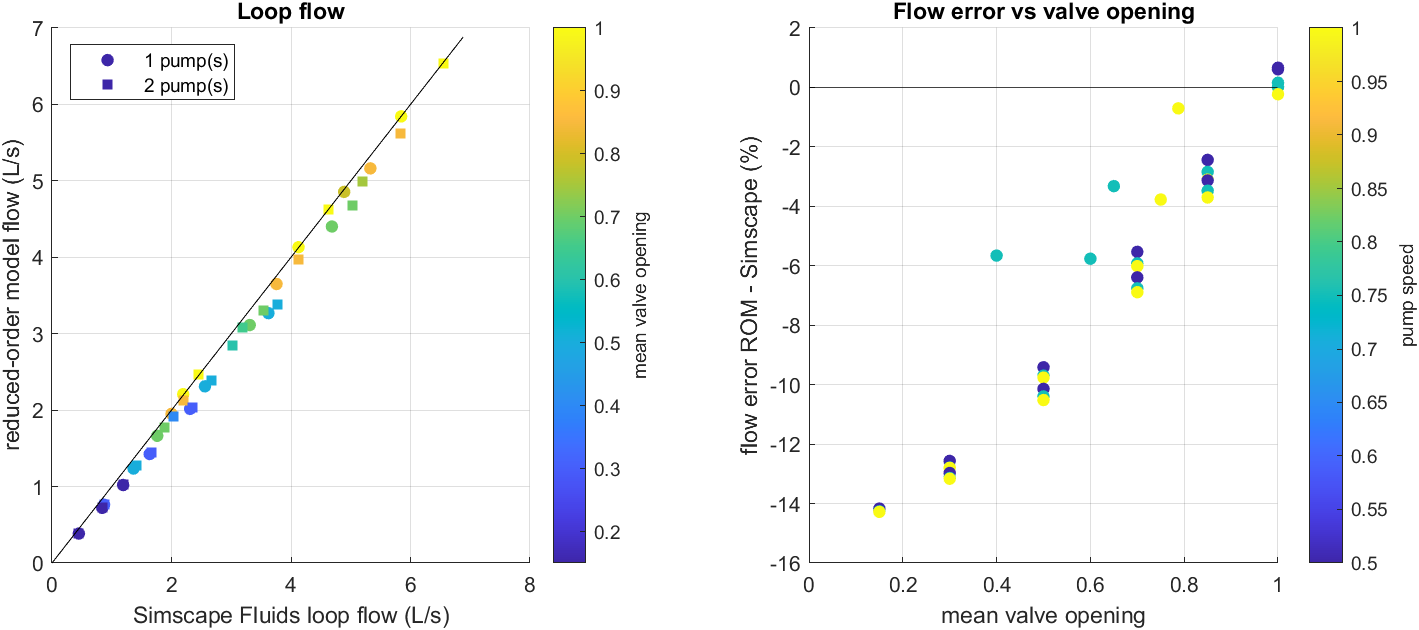

Data behind this chart, as committed beside it:
speed, pumps, v1, v2, v3, v4, vmean, H_ssc_kpa, q_ssc_lps, H_rom_kpa, q_rom_lps, q_err_pct, H_err_kpa
0.5, 1, 0.15, 0.15, 0.15, 0.15, 0.15, 79.47, 0.4494, 79.67, 0.3857, -14.17, 0.2057
0.5, 1, 0.3, 0.3, 0.3, 0.3, 0.3, 78.17, 0.8716, 78.72, 0.7621, -12.56, 0.549
0.5, 1, 0.5, 0.5, 0.5, 0.5, 0.5, 75.73, 1.364, 76.64, 1.236, -9.414, 0.9082
0.5, 1, 0.7, 0.7, 0.7, 0.7, 0.7, 73.01, 1.762, 73.91, 1.664, -5.532, 0.8998
0.5, 1, 0.85, 0.85, 0.85, 0.85, 0.85, 71.05, 2, 71.62, 1.951, -2.437, 0.5751
0.5, 1, 1, 1, 1, 1, 1, 69.28, 2.195, 69.27, 2.209, 0.611, -0.01382
0.75, 1, 0.15, 0.15, 0.15, 0.15, 0.15, 178.3, 0.8415, 178.9, 0.7216, -14.25, 0.5247
0.75, 1, 0.3, 0.3, 0.3, 0.3, 0.3, 174, 1.635, 175.5, 1.426, -12.79, 1.53
0.75, 1, 0.5, 0.5, 0.5, 0.5, 0.5, 165.3, 2.56, 168.2, 2.312, -9.698, 2.981
0.75, 1, 0.7, 0.7, 0.7, 0.7, 0.7, 155.6, 3.309, 158.7, 3.113, -5.92, 3.071
0.75, 1, 0.85, 0.85, 0.85, 0.85, 0.85, 148.5, 3.757, 150.7, 3.651, -2.842, 2.176
0.75, 1, 1, 1, 1, 1, 1, 142.2, 4.125, 142.4, 4.132, 0.158, 0.2571
1, 1, 0.15, 0.15, 0.15, 0.15, 0.15, 316.5, 1.19, 317.7, 1.02, -14.25, 1.17
1, 1, 0.3, 0.3, 0.3, 0.3, 0.3, 307.8, 2.312, 311.1, 2.016, -12.8, 3.293
1, 1, 0.5, 0.5, 0.5, 0.5, 0.5, 290.3, 3.623, 296.5, 3.269, -9.762, 6.143
1, 1, 0.7, 0.7, 0.7, 0.7, 0.7, 270.9, 4.684, 277.4, 4.403, -6.012, 6.483
1, 1, 0.85, 0.85, 0.85, 0.85, 0.85, 257.2, 5.328, 261.4, 5.163, -3.101, 4.151
1, 1, 1, 1, 1, 1, 1, 243.9, 5.843, 244.9, 5.843, 0.0006811, 0.974
0.5, 2, 0.15, 0.15, 0.15, 0.15, 0.15, 79.73, 0.4509, 79.92, 0.3869, -14.19, 0.1876
0.5, 2, 0.3, 0.3, 0.3, 0.3, 0.3, 79.47, 0.8864, 79.67, 0.7714, -12.97, 0.1985
0.5, 2, 0.5, 0.5, 0.5, 0.5, 0.5, 78.74, 1.421, 79.1, 1.276, -10.14, 0.3625
0.5, 2, 0.7, 0.7, 0.7, 0.7, 0.7, 77.92, 1.889, 78.28, 1.768, -6.392, 0.3637
0.5, 2, 0.85, 0.85, 0.85, 0.85, 0.85, 77.3, 2.194, 77.52, 2.125, -3.127, 0.2159
0.5, 2, 1, 1, 1, 1, 1, 76.53, 2.455, 76.64, 2.471, 0.6625, 0.107
0.75, 2, 0.15, 0.15, 0.15, 0.15, 0.15, 179.2, 0.8442, 179.7, 0.7238, -14.26, 0.4871
0.75, 2, 0.3, 0.3, 0.3, 0.3, 0.3, 178.4, 1.662, 178.9, 1.443, -13.14, 0.4682
0.75, 2, 0.5, 0.5, 0.5, 0.5, 0.5, 175.7, 2.665, 176.9, 2.388, -10.4, 1.126
0.75, 2, 0.7, 0.7, 0.7, 0.7, 0.7, 172.8, 3.548, 174, 3.308, -6.758, 1.207
0.75, 2, 0.85, 0.85, 0.85, 0.85, 0.85, 170.3, 4.119, 171.3, 3.976, -3.475, 1.045
0.75, 2, 1, 1, 1, 1, 1, 168, 4.622, 168.2, 4.623, 0.01763, 0.1997
1, 2, 0.15, 0.15, 0.15, 0.15, 0.15, 318.5, 1.194, 319.4, 1.024, -14.28, 0.8954
1, 2, 0.3, 0.3, 0.3, 0.3, 0.3, 316.6, 2.35, 317.7, 2.041, -13.16, 1.065
1, 2, 0.5, 0.5, 0.5, 0.5, 0.5, 311.6, 3.774, 313.7, 3.377, -10.52, 2.095
1, 2, 0.7, 0.7, 0.7, 0.7, 0.7, 305.4, 5.024, 308, 4.678, -6.89, 2.545
1, 2, 0.85, 0.85, 0.85, 0.85, 0.85, 300.6, 5.84, 302.6, 5.623, -3.702, 1.974
1, 2, 1, 1, 1, 1, 1, 296, 6.553, 296.5, 6.538, -0.2288, 0.4563
0.75, 2, 1, 1, 0.3, 0.3, 0.65, 174.4, 3.187, 174.8, 3.081, -3.32, 0.4203
0.75, 2, 1, 0.6, 0.6, 0.2, 0.6, 174.8, 3.026, 175.5, 2.852, -5.763, 0.7436
0.75, 2, 0.2, 0.2, 0.2, 1, 0.4, 177.4, 2.033, 178, 1.918, -5.657, 0.5707
1, 1, 1, 1, 1, 0.15, 0.7875, 266.5, 4.89, 268.1, 4.856, -0.7044, 1.604
1, 2, 0.5, 0.5, 1, 1, 0.75, 304.4, 5.192, 306.3, 4.996, -3.771, 1.837
